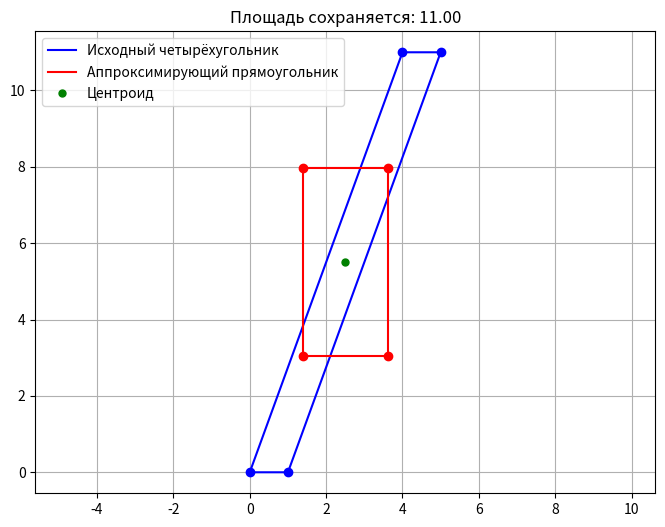

Reproduce this figure in Python.
import numpy as np
import matplotlib.pyplot as plt


def approximate_quad_to_rectangle(x1, y1, x2, y2, x3, y3, x4, y4):
    # Точки четырёхугольника (в порядке обхода)
    quad_points = np.array([[x1, y1], [x2, y2], [x3, y3], [x4, y4]])

    # 1. Вычисляем площадь четырёхугольника (формула шнурования)
    def compute_polygon_area(points):
        x = points[:, 0]
        y = points[:, 1]
        return 0.5 * np.abs(np.sum(x * np.roll(y, -1) - np.roll(x, -1) * y))

    area = compute_polygon_area(quad_points)

    # 2. Находим центроид (среднее координат)
    centroid = np.mean(quad_points, axis=0)

    # 3. Вычисляем габариты (ширину и высоту) четырёхугольника
    min_x, max_x = np.min(quad_points[:, 0]), np.max(quad_points[:, 0])
    min_y, max_y = np.min(quad_points[:, 1]), np.max(quad_points[:, 1])
    width = max_x - min_x
    height = max_y - min_y

    # 4. Корректируем стороны прямоугольника, сохраняя площадь и пропорции
    aspect_ratio = width / height if height != 0 else 1.0  # избегаем деления на 0
    new_height = np.sqrt(area / aspect_ratio)
    new_width = area / new_height

    # 5. Строим прямоугольник с центром в центроиде
    rect_half_width = new_width / 2
    rect_half_height = new_height / 2

    # Координаты вершин прямоугольника
    rect_x1 = centroid[0] - rect_half_width
    rect_y1 = centroid[1] - rect_half_height

    rect_x2 = centroid[0] + rect_half_width
    rect_y2 = centroid[1] - rect_half_height

    rect_x3 = centroid[0] + rect_half_width
    rect_y3 = centroid[1] + rect_half_height

    rect_x4 = centroid[0] - rect_half_width
    rect_y4 = centroid[1] + rect_half_height

    # Возвращаем 8 переменных + площадь + центроид
    return (
        rect_x1, rect_y1, rect_x2, rect_y2, rect_x3, rect_y3, rect_x4, rect_y4,
        area, centroid[0], centroid[1]
    )


# Пример использования
x1, y1 = 0, 0
x2, y2 = 1, 0
x3, y3 = 5, 11
x4, y4 = 4, 11

# Получаем все переменные
(rect_x1, rect_y1, rect_x2, rect_y2,
 rect_x3, rect_y3, rect_x4, rect_y4,
 area, centroid_x, centroid_y) = approximate_quad_to_rectangle(x1, y1, x2, y2, x3, y3, x4, y4)

# Вывод результатов
print("Координаты прямоугольника:")
print(f"1-я вершина: ({rect_x1:.2f}, {rect_y1:.2f})")
print(f"2-я вершина: ({rect_x2:.2f}, {rect_y2:.2f})")
print(f"3-я вершина: ({rect_x3:.2f}, {rect_y3:.2f})")
print(f"4-я вершина: ({rect_x4:.2f}, {rect_y4:.2f})")
print(f"Площадь: {area:.2f}")
print(f"Центроид: ({centroid_x:.2f}, {centroid_y:.2f})")

# Визуализация
quad_points = np.array([[x1, y1], [x2, y2], [x3, y3], [x4, y4]])
rect_points = np.array([
    [rect_x1, rect_y1],
    [rect_x2, rect_y2],
    [rect_x3, rect_y3],
    [rect_x4, rect_y4]
])

plt.figure(figsize=(8, 6))
plt.plot(np.append(quad_points[:, 0], quad_points[0, 0]),
         np.append(quad_points[:, 1], quad_points[0, 1]),
         'b-', label='Исходный четырёхугольник')
plt.plot(quad_points[:, 0], quad_points[:, 1], 'bo')

plt.plot(np.append(rect_points[:, 0], rect_points[0, 0]),
         np.append(rect_points[:, 1], rect_points[0, 1]),
         'r-', label='Аппроксимирующий прямоугольник')
plt.plot(rect_points[:, 0], rect_points[:, 1], 'ro')

plt.plot(centroid_x, centroid_y, 'g.', markersize=10, label='Центроид')
plt.axis('equal')
plt.legend()
plt.grid(True)
plt.title(f'Площадь сохраняется: {area:.2f}')
plt.show()